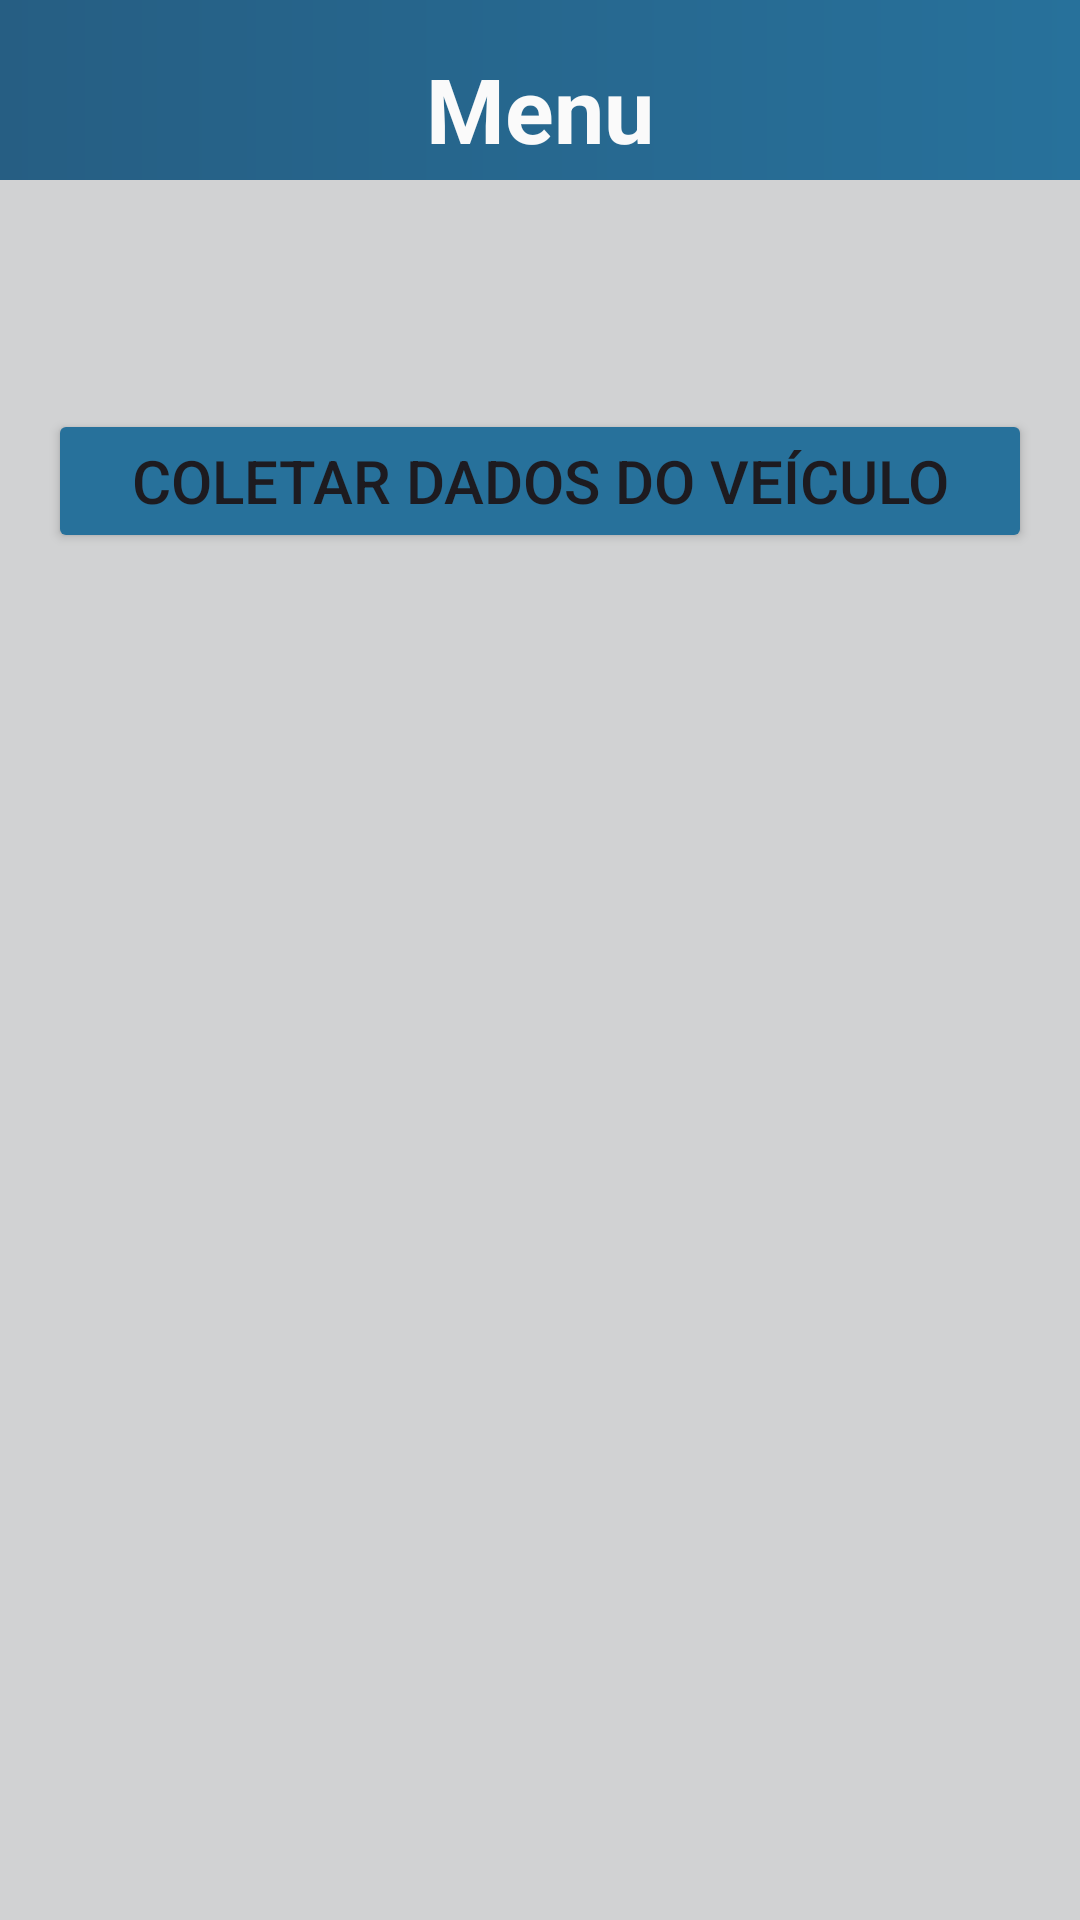

Produce the Android XML layout that renders to this screen, including the resource entries it uses.
<!-- AndroidManifest.xml: application theme Theme.TccAndroid -->
<!-- res/layout/activity_tela_menu.xml -->
<?xml version="1.0" encoding="utf-8"?>
<LinearLayout xmlns:android="http://schemas.android.com/apk/res/android"
    xmlns:app="http://schemas.android.com/apk/res-auto"
    xmlns:tools="http://schemas.android.com/tools"
    android:layout_width="match_parent"
    android:layout_height="match_parent"
    android:paddingBottom="16dp"
    android:paddingLeft="16dp"
    android:paddingRight="16dp"
    android:paddingTop="16dp"
    android:orientation="vertical"
    android:background="@drawable/background_gradient"
    tools:context=".MainActivity">


    <TextView
        android:layout_width="wrap_content"
        android:layout_height="wrap_content"
        android:layout_gravity="center_horizontal"
        android:layout_marginTop="0dp"
        android:text="Menu"
        android:textAppearance="?android:textAppearanceLarge"
        android:textSize="30dp"
        android:textColor="#FAFAFA"
        android:textStyle="bold" />

    <Button
        android:id="@+id/btnOsr"
        android:layout_width="match_parent"
        android:layout_height="wrap_content"
        android:text="Coletar Dados do Veículo"
        android:textSize="20dp"
        android:layout_gravity="center"
        android:layout_marginTop="80dp"
        android:backgroundTint="#27719B"
        />

    <ImageView
        android:layout_width="239dp"
        android:layout_height="238dp"
        android:layout_gravity="center_horizontal"
        android:layout_marginTop="25dp"
        android:src="@drawable/baseline_car_rental_24" />

</LinearLayout>
<!-- resources referenced by this layout -->
<resources>
  <!-- drawable background_gradient (drawable) -->
  <?xml version="1.0" encoding="utf-8"?>
  <layer-list xmlns:android="http://schemas.android.com/apk/res/android">
  
      
      <item
          android:top="0dp"
          android:bottom="40dp">
          <shape>
              <gradient
                  android:startColor="#265E83"
                  android:endColor="#27719B"
                  android:angle="0"/>
          </shape>
      </item>
      
      <item
          android:top="60dp"
          android:bottom="0dp">
          <shape>
              <gradient
                  android:startColor="#D1D2D3"
                  android:endColor="#D1D2D3"
                  android:angle="0"/>
          </shape>
      </item>
  
  </layer-list>
  <style name="Theme.TccAndroid" parent="Base.Theme.TccAndroid" />
  <style name="Base.Theme.TccAndroid" parent="Theme.Material3.DayNight.NoActionBar">
          
          
      </style>
</resources>
